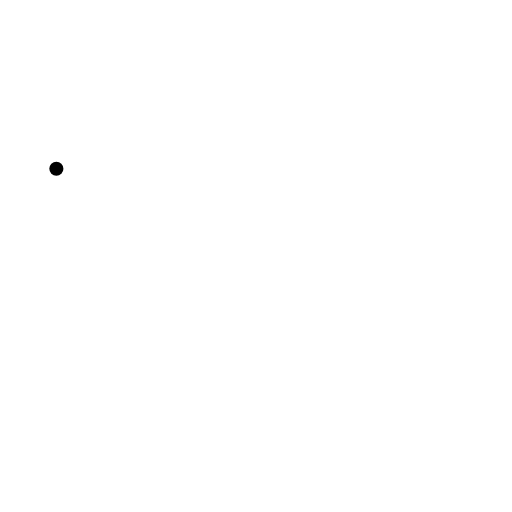
t = 0.00 s
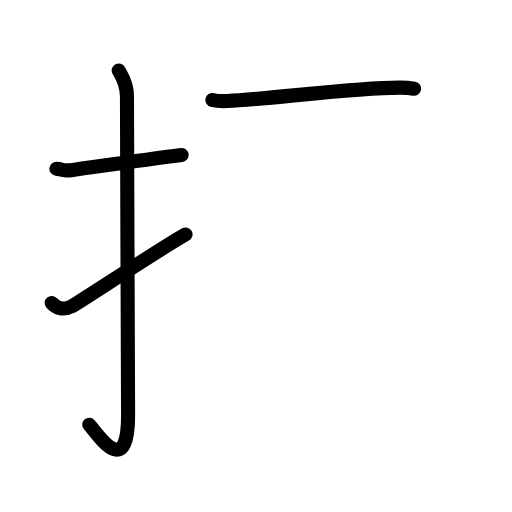
t = 3.42 s
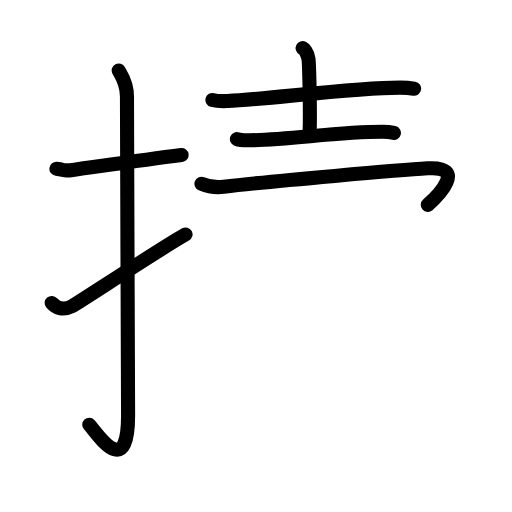
t = 6.75 s
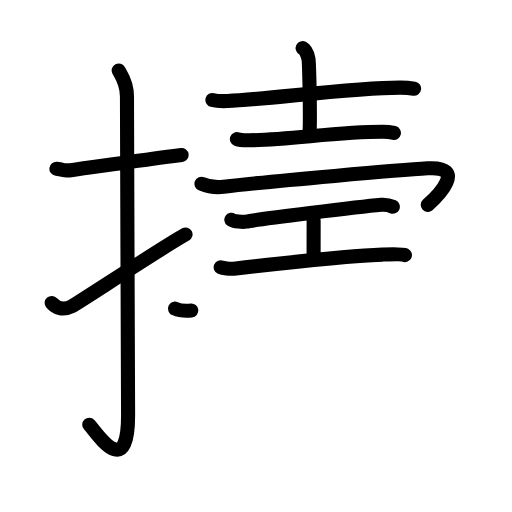
t = 10.25 s
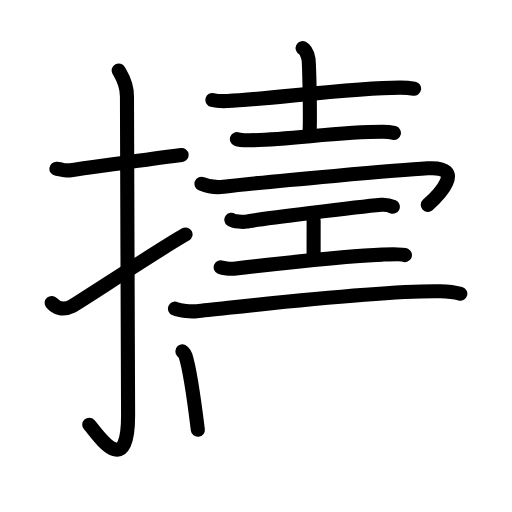
t = 11.88 s
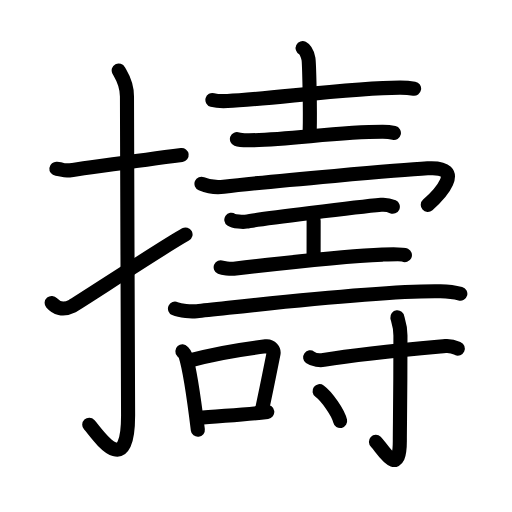
t = 17.00 s

The animated SVG that drew these frames (rendered in a browser with its animation timeline set to each time). Animation: 58 SMIL elements (animate=58); one cycle of 17.00 s.

<?xml version="1.0" encoding="UTF-8"?>
<!--
AniKanjiVG is licensed by CC-BY-SA Paul C. Sommerhoff (https://bitbucket.org/sommerhoff/anikanjivg).
AniKanjiVG uses KanjiVG which is licensed by CC-BY-SA Ulrich Apel (http://kanjivg.tagaini.net).
See also http://creativecommons.org/licenses/by-sa/3.0/
-->
<svg xmlns:kvg='http://kanjivg.tagaini.net' xmlns='http://www.w3.org/2000/svg' width='109' height='109' viewBox='0 0 109 109' style='fill:none;stroke:#000000;stroke-width:3;stroke-linecap:round;stroke-linejoin:round;' id="kvg:kanji_064e3"><g id="kvg:064e3" kvg:element="擣"><g id="kvg:064e3-g1" kvg:element="扌" kvg:variant="true" kvg:original="手" kvg:position="left" kvg:radical="general"><path id="kvg:064e3-s1" kvg:type="㇐" d="M12,35.92c2.08,0.25,1.27,0.55,3.5,0.25c5.5-0.75,14-2,23.17-3.17"><animate attributeName="d" begin="0.0s" dur="0.5s" from="M12,35.92C12,35.92,12,35.92,12,35.92" to="M12,35.92c2.08,0.25,1.27,0.55,3.5,0.25" />
<animate attributeName="d" begin="0.5s" dur="0.5s" from="M12,35.92c2.08,0.25,1.27,0.55,3.5,0.25c0,0,0,0,0,0,0" to="M12,35.92c2.08,0.25,1.27,0.55,3.5,0.25c5.5-0.75,14-2,23.17-3.17" />
</path>
<path id="kvg:064e3-s2" kvg:type="㇚" d="M25.27,15c0.48,0.92,1.76,2.49,1.76,5.52c0,15.23,0.24,56.46,0.24,67.9c0,14.25-6.82,3.53-8.27,2"><animate attributeName="d" begin="1.0s" dur="0.3333333333333333s" from="M25.27,15C25.27,15,25.27,15,25.27,15" to="M25.27,15c0.48,0.92,1.76,2.49,1.76,5.52" />
<animate attributeName="d" begin="1.3333333333333333s" dur="0.3333333333333333s" from="M25.27,15c0.48,0.92,1.76,2.49,1.76,5.52c0,0,0,0,0,0,0" to="M25.27,15c0.48,0.92,1.76,2.49,1.76,5.52c0,15.23,0.24,56.46,0.24,67.9" />
<animate attributeName="d" begin="1.6666666666666665s" dur="0.3333333333333333s" from="M25.27,15c0.48,0.92,1.76,2.49,1.76,5.52c0,15.23,0.24,56.46,0.24,67.9c0,0,0,0,0,0,0" to="M25.27,15c0.48,0.92,1.76,2.49,1.76,5.52c0,15.23,0.24,56.46,0.24,67.9c0,14.25-6.82,3.53-8.27,2" />
<animate attributeName="d" begin="0s" dur="1.0s" from="M-100,-100" to="M-100,-100" />
</path>
<path id="kvg:064e3-s3" kvg:type="㇀" d="M11,64.49c0.9,1.06,2.33,1.68,4.31,0.7c1.17-0.58,19.23-12.51,24.19-15.28"><animate attributeName="d" begin="2.0s" dur="0.5s" from="M11,64.49C11,64.49,11,64.49,11,64.49" to="M11,64.49c0.9,1.06,2.33,1.68,4.31,0.7" />
<animate attributeName="d" begin="2.5s" dur="0.5s" from="M11,64.49c0.9,1.06,2.33,1.68,4.31,0.7c0,0,0,0,0,0,0" to="M11,64.49c0.9,1.06,2.33,1.68,4.31,0.7c1.17-0.58,19.23-12.51,24.19-15.28" />
<animate attributeName="d" begin="0s" dur="2.0s" from="M-100,-100" to="M-100,-100" />
</path>
</g>
<g id="kvg:064e3-g2" kvg:element="壽" kvg:position="right"><g id="kvg:064e3-g3" kvg:element="士" kvg:position="top"><path id="kvg:064e3-s4" kvg:type="㇐" d="M45.22,21.28c0.84,0.23,2.37,0.27,3.21,0.23c8.7-0.39,26.85-2.88,36.8-2.86c1.39,0,2.23,0.11,2.93,0.23"><animate attributeName="d" begin="3.0s" dur="0.3333333333333333s" from="M45.22,21.28C45.22,21.28,45.22,21.28,45.22,21.28" to="M45.22,21.28c0.84,0.23,2.37,0.27,3.21,0.23" />
<animate attributeName="d" begin="3.3333333333333335s" dur="0.3333333333333333s" from="M45.22,21.28c0.84,0.23,2.37,0.27,3.21,0.23c0,0,0,0,0,0,0" to="M45.22,21.28c0.84,0.23,2.37,0.27,3.21,0.23c8.7-0.39,26.85-2.88,36.8-2.86" />
<animate attributeName="d" begin="3.6666666666666665s" dur="0.3333333333333333s" from="M45.22,21.28c0.84,0.23,2.37,0.27,3.21,0.23c8.7-0.39,26.85-2.88,36.8-2.86c0,0,0,0,0,0,0" to="M45.22,21.28c0.84,0.23,2.37,0.27,3.21,0.23c8.7-0.39,26.85-2.88,36.8-2.86c1.39,0,2.23,0.11,2.93,0.23" />
<animate attributeName="d" begin="0s" dur="3.0s" from="M-100,-100" to="M-100,-100" />
</path>
<path id="kvg:064e3-s5" kvg:type="㇑a" d="M64.42,10.25c0.7,0.35,1.11,1.57,1.25,2.27c0.14,0.7,0.4,10.97,0.26,15.34"><animate attributeName="d" begin="4.0s" dur="0.5s" from="M64.42,10.25C64.42,10.25,64.42,10.25,64.42,10.25" to="M64.42,10.25c0.7,0.35,1.11,1.57,1.25,2.27" />
<animate attributeName="d" begin="4.5s" dur="0.5s" from="M64.42,10.25c0.7,0.35,1.11,1.57,1.25,2.27c0,0,0,0,0,0,0" to="M64.42,10.25c0.7,0.35,1.11,1.57,1.25,2.27c0.14,0.7,0.4,10.97,0.26,15.34" />
<animate attributeName="d" begin="0s" dur="4.0s" from="M-100,-100" to="M-100,-100" />
</path>
<path id="kvg:064e3-s6" kvg:type="㇐" d="M50.44,29.61c0.68,0.26,1.91,0.27,2.58,0.26c8.73-0.12,19.07-1.83,28.48-1.81c1.12,0,1.8,0.12,2.36,0.25"><animate attributeName="d" begin="5.0s" dur="0.3333333333333333s" from="M50.44,29.61C50.44,29.61,50.44,29.61,50.44,29.61" to="M50.44,29.61c0.68,0.26,1.91,0.27,2.58,0.26" />
<animate attributeName="d" begin="5.333333333333333s" dur="0.3333333333333333s" from="M50.44,29.61c0.68,0.26,1.91,0.27,2.58,0.26c0,0,0,0,0,0,0" to="M50.44,29.61c0.68,0.26,1.91,0.27,2.58,0.26c8.73-0.12,19.07-1.83,28.48-1.81" />
<animate attributeName="d" begin="5.666666666666667s" dur="0.3333333333333333s" from="M50.44,29.61c0.68,0.26,1.91,0.27,2.58,0.26c8.73-0.12,19.07-1.83,28.48-1.81c0,0,0,0,0,0,0" to="M50.44,29.61c0.68,0.26,1.91,0.27,2.58,0.26c8.73-0.12,19.07-1.83,28.48-1.81c1.12,0,1.8,0.12,2.36,0.25" />
<animate attributeName="d" begin="0s" dur="5.0s" from="M-100,-100" to="M-100,-100" />
</path>
</g>
<g id="kvg:064e3-g4" kvg:position="bottom"><path id="kvg:064e3-s7" kvg:type="㇖" d="M42.89,39.12c1.07,0.45,2.77,0.88,4.73,0.64c10.07-1.23,38.47-3.63,43.41-3.93c8.53-0.52,2.16,5.92,0.04,7.79"><animate attributeName="d" begin="6.0s" dur="0.3333333333333333s" from="M42.89,39.12C42.89,39.12,42.89,39.12,42.89,39.12" to="M42.89,39.12c1.07,0.45,2.77,0.88,4.73,0.64" />
<animate attributeName="d" begin="6.333333333333333s" dur="0.3333333333333333s" from="M42.89,39.12c1.07,0.45,2.77,0.88,4.73,0.64c0,0,0,0,0,0,0" to="M42.89,39.12c1.07,0.45,2.77,0.88,4.73,0.64c10.07-1.23,38.47-3.63,43.41-3.93" />
<animate attributeName="d" begin="6.666666666666667s" dur="0.3333333333333333s" from="M42.89,39.12c1.07,0.45,2.77,0.88,4.73,0.64c10.07-1.23,38.47-3.63,43.41-3.93c0,0,0,0,0,0,0" to="M42.89,39.12c1.07,0.45,2.77,0.88,4.73,0.64c10.07-1.23,38.47-3.63,43.41-3.93c8.53-0.52,2.16,5.92,0.04,7.79" />
<animate attributeName="d" begin="0s" dur="6.0s" from="M-100,-100" to="M-100,-100" />
</path>
<g id="kvg:064e3-g5" kvg:element="工"><path id="kvg:064e3-s8" kvg:type="㇐" d="M49.25,46.77c0.59,0.41,2.51,0.53,3.1,0.42c2.77-0.55,24.14-3.17,28.79-3.59c0.91-0.08,1.74,0.08,2.49,0.42"><animate attributeName="d" begin="7.0s" dur="0.3333333333333333s" from="M49.25,46.77C49.25,46.77,49.25,46.77,49.25,46.77" to="M49.25,46.77c0.59,0.41,2.51,0.53,3.1,0.42" />
<animate attributeName="d" begin="7.333333333333333s" dur="0.3333333333333333s" from="M49.25,46.77c0.59,0.41,2.51,0.53,3.1,0.42c0,0,0,0,0,0,0" to="M49.25,46.77c0.59,0.41,2.51,0.53,3.1,0.42c2.77-0.55,24.14-3.17,28.79-3.59" />
<animate attributeName="d" begin="7.666666666666667s" dur="0.3333333333333333s" from="M49.25,46.77c0.59,0.41,2.51,0.53,3.1,0.42c2.77-0.55,24.14-3.17,28.79-3.59c0,0,0,0,0,0,0" to="M49.25,46.77c0.59,0.41,2.51,0.53,3.1,0.42c2.77-0.55,24.14-3.17,28.79-3.59c0.91-0.08,1.74,0.08,2.49,0.42" />
<animate attributeName="d" begin="0s" dur="7.0s" from="M-100,-100" to="M-100,-100" />
</path>
<path id="kvg:064e3-s9" kvg:type="㇑a" d="M66.38,45.54c0.39,0.62,0.39,0.99,0.39,1.48c0,3.46-0.01,2.06-0.01,8"><animate attributeName="d" begin="8.0s" dur="0.5s" from="M66.38,45.54C66.38,45.54,66.38,45.54,66.38,45.54" to="M66.38,45.54c0.39,0.62,0.39,0.99,0.39,1.48" />
<animate attributeName="d" begin="8.5s" dur="0.5s" from="M66.38,45.54c0.39,0.62,0.39,0.99,0.39,1.48c0,0,0,0,0,0,0" to="M66.38,45.54c0.39,0.62,0.39,0.99,0.39,1.48c0,3.46-0.01,2.06-0.01,8" />
<animate attributeName="d" begin="0s" dur="8.0s" from="M-100,-100" to="M-100,-100" />
</path>
<path id="kvg:064e3-s10" kvg:type="㇐" d="M46.98,56.89c0.45,0.19,2.03,0.39,2.79,0.31c8.12-0.95,24.23-2.71,31.62-3c1.21-0.05,4.2-0.19,4.81,0.11"><animate attributeName="d" begin="9.0s" dur="0.3333333333333333s" from="M46.98,56.89C46.98,56.89,46.98,56.89,46.98,56.89" to="M46.98,56.89c0.45,0.19,2.03,0.39,2.79,0.31" />
<animate attributeName="d" begin="9.333333333333334s" dur="0.3333333333333333s" from="M46.98,56.89c0.45,0.19,2.03,0.39,2.79,0.31c0,0,0,0,0,0,0" to="M46.98,56.89c0.45,0.19,2.03,0.39,2.79,0.31c8.12-0.95,24.23-2.71,31.62-3" />
<animate attributeName="d" begin="9.666666666666666s" dur="0.3333333333333333s" from="M46.98,56.89c0.45,0.19,2.03,0.39,2.79,0.31c8.12-0.95,24.23-2.71,31.62-3c0,0,0,0,0,0,0" to="M46.98,56.89c0.45,0.19,2.03,0.39,2.79,0.31c8.12-0.95,24.23-2.71,31.62-3c1.21-0.05,4.2-0.19,4.81,0.11" />
<animate attributeName="d" begin="0s" dur="9.0s" from="M-100,-100" to="M-100,-100" />
</path>
</g>
<g id="kvg:064e3-g6" kvg:element="一"><path id="kvg:064e3-s11" kvg:type="㇐" d="M37.25,65.7c1.21,0.54,3.43,0.66,4.64,0.54c7.71-0.74,38.38-4.49,51.88-4.23c2.02,0.04,3.23,0.26,4.23,0.53"><animate attributeName="d" begin="10.0s" dur="0.3333333333333333s" from="M37.25,65.7C37.25,65.7,37.25,65.7,37.25,65.7" to="M37.25,65.7c1.21,0.54,3.43,0.66,4.64,0.54" />
<animate attributeName="d" begin="10.333333333333334s" dur="0.3333333333333333s" from="M37.25,65.7c1.21,0.54,3.43,0.66,4.64,0.54c0,0,0,0,0,0,0" to="M37.25,65.7c1.21,0.54,3.43,0.66,4.64,0.54c7.71-0.74,38.38-4.49,51.88-4.23" />
<animate attributeName="d" begin="10.666666666666666s" dur="0.3333333333333333s" from="M37.25,65.7c1.21,0.54,3.43,0.66,4.64,0.54c7.71-0.74,38.38-4.49,51.88-4.23c0,0,0,0,0,0,0" to="M37.25,65.7c1.21,0.54,3.43,0.66,4.64,0.54c7.71-0.74,38.38-4.49,51.88-4.23c2.02,0.04,3.23,0.26,4.23,0.53" />
<animate attributeName="d" begin="0s" dur="10.0s" from="M-100,-100" to="M-100,-100" />
</path>
</g>
<g id="kvg:064e3-g7" kvg:element="口" kvg:position="left"><path id="kvg:064e3-s12" kvg:type="㇑" d="M38.83,74.8c0.26,0.29,0.54,0.53,0.65,0.89c0.92,2.85,2.01,10.7,2.64,15.81"><animate attributeName="d" begin="11.0s" dur="0.5s" from="M38.83,74.8C38.83,74.8,38.83,74.8,38.83,74.8" to="M38.83,74.8c0.26,0.29,0.54,0.53,0.65,0.89" />
<animate attributeName="d" begin="11.5s" dur="0.5s" from="M38.83,74.8c0.26,0.29,0.54,0.53,0.65,0.89c0,0,0,0,0,0,0" to="M38.83,74.8c0.26,0.29,0.54,0.53,0.65,0.89c0.92,2.85,2.01,10.7,2.64,15.81" />
<animate attributeName="d" begin="0s" dur="11.0s" from="M-100,-100" to="M-100,-100" />
</path>
<path id="kvg:064e3-s13" kvg:type="㇕b" d="M40.48,76.73c5.41-1.48,12.99-2.63,16.09-3c1.13-0.14,1.81,0.81,1.65,1.61c-0.67,3.33-1.45,7.34-2.45,11.94"><animate attributeName="d" begin="12.0s" dur="0.3333333333333333s" from="M40.48,76.73C40.48,76.73,40.48,76.73,40.48,76.73" to="M40.48,76.73c5.41-1.48,12.99-2.63,16.09-3" />
<animate attributeName="d" begin="12.333333333333334s" dur="0.3333333333333333s" from="M40.48,76.73c5.41-1.48,12.99-2.63,16.09-3c0,0,0,0,0,0,0" to="M40.48,76.73c5.41-1.48,12.99-2.63,16.09-3c1.13-0.14,1.81,0.81,1.65,1.61" />
<animate attributeName="d" begin="12.666666666666666s" dur="0.3333333333333333s" from="M40.48,76.73c5.41-1.48,12.99-2.63,16.09-3c1.13-0.14,1.81,0.81,1.65,1.61c0,0,0,0,0,0,0" to="M40.48,76.73c5.41-1.48,12.99-2.63,16.09-3c1.13-0.14,1.81,0.81,1.65,1.61c-0.67,3.33-1.45,7.34-2.45,11.94" />
<animate attributeName="d" begin="0s" dur="12.0s" from="M-100,-100" to="M-100,-100" />
</path>
<path id="kvg:064e3-s14" kvg:type="㇐b" d="M42.25,89c3.64-0.42,9.66-0.65,14.65-1.3"><animate attributeName="d" begin="13.0s" dur="1.0s" from="M42.25,89C42.25,89,42.25,89,42.25,89" to="M42.25,89c3.64-0.42,9.66-0.65,14.65-1.3" />
<animate attributeName="d" begin="0s" dur="13.0s" from="M-100,-100" to="M-100,-100" />
</path>
</g>
<g id="kvg:064e3-g8" kvg:element="寸" kvg:position="right"><path id="kvg:064e3-s15" kvg:type="㇐" d="M66.03,76.07c0.75,0.55,2.13,0.68,2.89,0.55c8.23-1.36,16.72-2.11,25.91-2.95c1.25-0.11,2.01,0.26,2.63,0.54"><animate attributeName="d" begin="14.0s" dur="0.3333333333333333s" from="M66.03,76.07C66.03,76.07,66.03,76.07,66.03,76.07" to="M66.03,76.07c0.75,0.55,2.13,0.68,2.89,0.55" />
<animate attributeName="d" begin="14.333333333333334s" dur="0.3333333333333333s" from="M66.03,76.07c0.75,0.55,2.13,0.68,2.89,0.55c0,0,0,0,0,0,0" to="M66.03,76.07c0.75,0.55,2.13,0.68,2.89,0.55c8.23-1.36,16.72-2.11,25.91-2.95" />
<animate attributeName="d" begin="14.666666666666666s" dur="0.3333333333333333s" from="M66.03,76.07c0.75,0.55,2.13,0.68,2.89,0.55c8.23-1.36,16.72-2.11,25.91-2.95c0,0,0,0,0,0,0" to="M66.03,76.07c0.75,0.55,2.13,0.68,2.89,0.55c8.23-1.36,16.72-2.11,25.91-2.95c1.25-0.11,2.01,0.26,2.63,0.54" />
<animate attributeName="d" begin="0s" dur="14.0s" from="M-100,-100" to="M-100,-100" />
</path>
<path id="kvg:064e3-s16" kvg:type="㇚" d="M84.59,67.56c0.04,0.33,0.66,1.73,0.66,3.85c0,14.23-0.13,19.03-0.13,22.49c0,8.39-3.94,1.24-5.09,0.17"><animate attributeName="d" begin="15.0s" dur="0.3333333333333333s" from="M84.59,67.56C84.59,67.56,84.59,67.56,84.59,67.56" to="M84.59,67.56c0.04,0.33,0.66,1.73,0.66,3.85" />
<animate attributeName="d" begin="15.333333333333334s" dur="0.3333333333333333s" from="M84.59,67.56c0.04,0.33,0.66,1.73,0.66,3.85c0,0,0,0,0,0,0" to="M84.59,67.56c0.04,0.33,0.66,1.73,0.66,3.85c0,14.23-0.13,19.03-0.13,22.49" />
<animate attributeName="d" begin="15.666666666666666s" dur="0.3333333333333333s" from="M84.59,67.56c0.04,0.33,0.66,1.73,0.66,3.85c0,14.23-0.13,19.03-0.13,22.49c0,0,0,0,0,0,0" to="M84.59,67.56c0.04,0.33,0.66,1.73,0.66,3.85c0,14.23-0.13,19.03-0.13,22.49c0,8.39-3.94,1.24-5.09,0.17" />
<animate attributeName="d" begin="0s" dur="15.0s" from="M-100,-100" to="M-100,-100" />
</path>
<path id="kvg:064e3-s17" kvg:type="㇔" d="M68.03,83.27c1.54,1.12,3.99,4.62,4.38,6.37"><animate attributeName="d" begin="16.0s" dur="1.0s" from="M68.03,83.27C68.03,83.27,68.03,83.27,68.03,83.27" to="M68.03,83.27c1.54,1.12,3.99,4.62,4.38,6.37" />
<animate attributeName="d" begin="0s" dur="16.0s" from="M-100,-100" to="M-100,-100" />
</path>
</g>
</g>
</g>
</g>
</svg>
